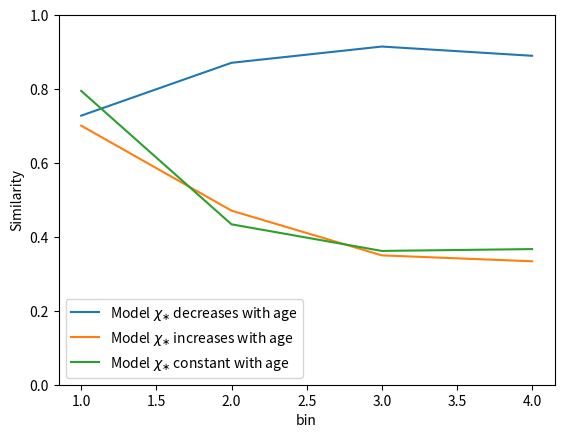

Generate this figure with matplotlib:
import matplotlib.pyplot as plt

model1=[0.728,0.871,0.915,0.890]
model2=[0.701,0.471,0.350,0.334]
model3=[0.795,0.434,0.362,0.367]
time=[1,2,3,4]


plt.plot(time, model1, label=r'Model $\chi_{\ast}$ decreases with age')
plt.plot(time, model2, label=r'Model $\chi_{\ast}$ increases with age')
plt.plot(time, model3, label=r'Model $\chi_{\ast}$ constant with age')

plt.ylabel('Similarity')
plt.xlabel('bin')
plt.ylim(0, 1)
plt.legend()
#plt.show()
plt.savefig("Similarity_chi.png", dpi=300)
